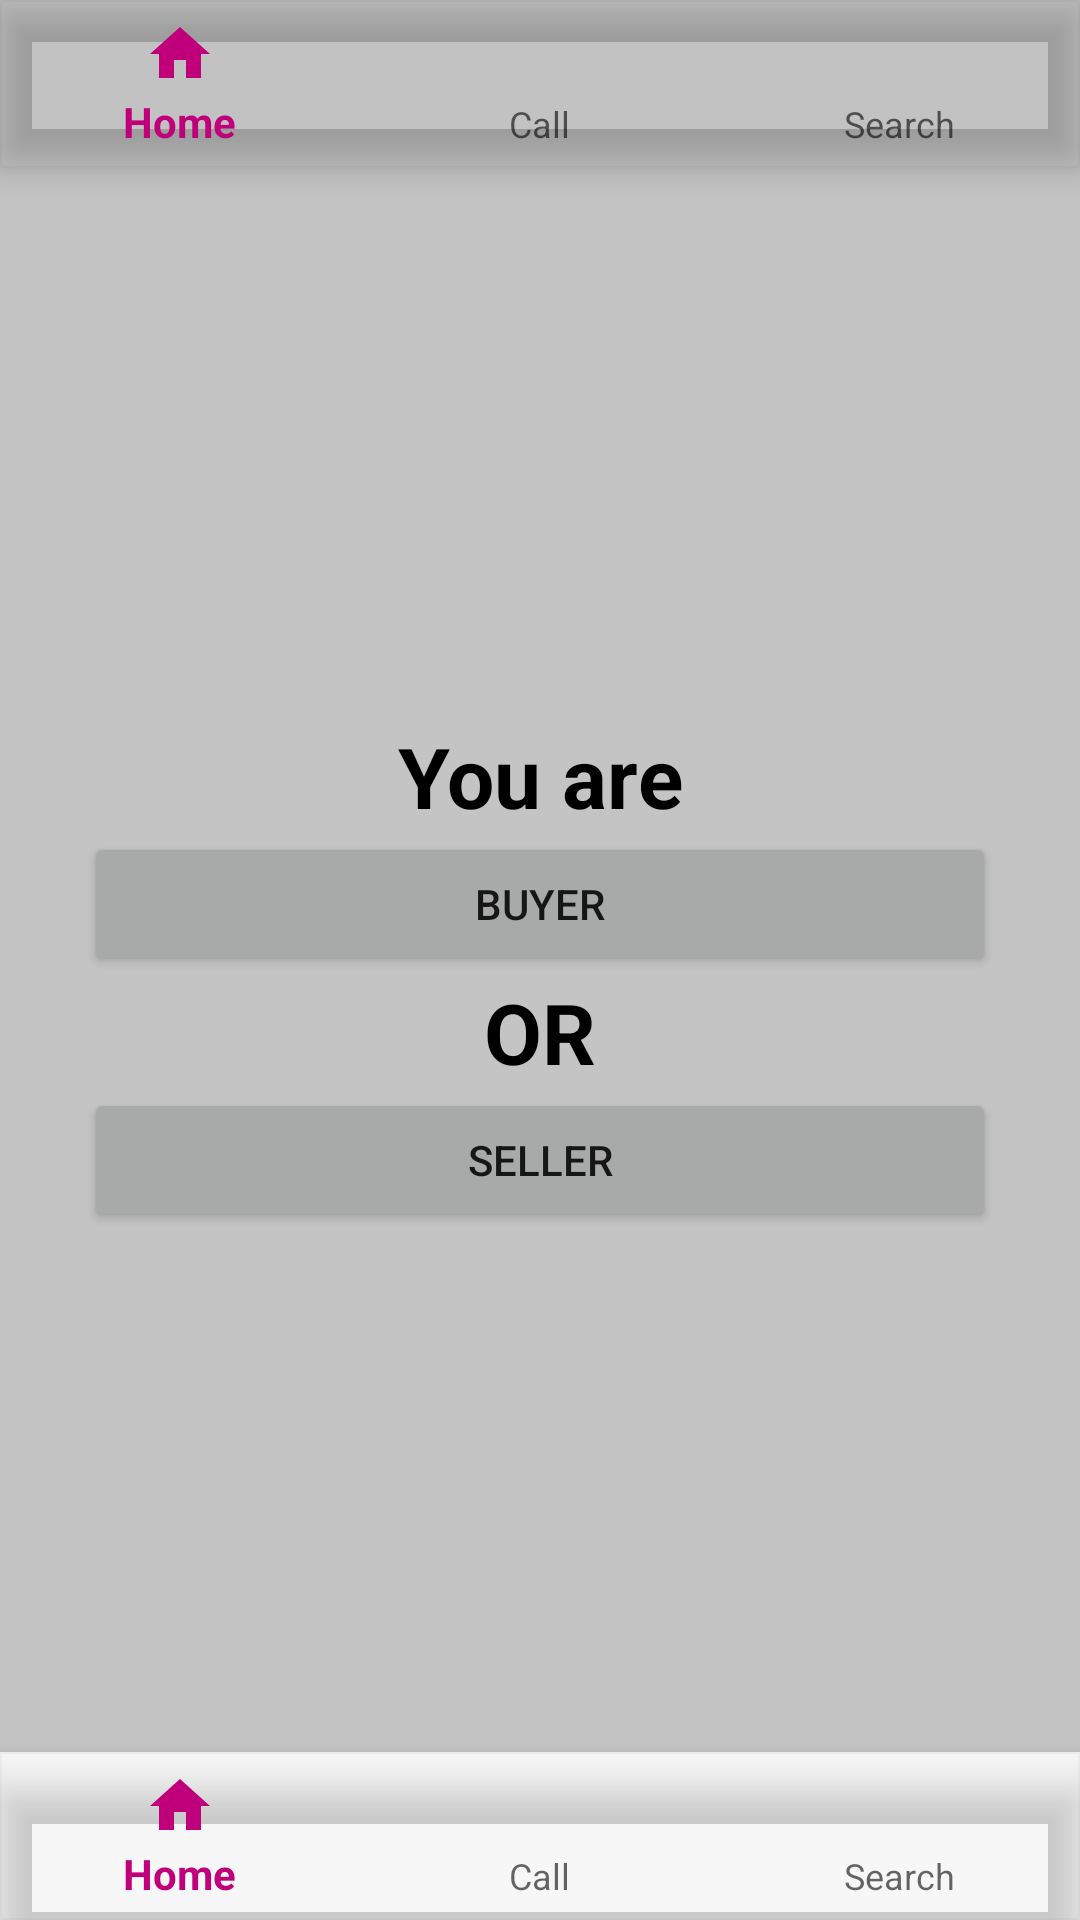

Write the Android layout XML for this screen, with the resource values it uses.
<!-- AndroidManifest.xml: application theme AppTheme -->
<!-- res/layout/fragment_homefragment.xml -->
<?xml version="1.0" encoding="utf-8"?>
<FrameLayout xmlns:android="http://schemas.android.com/apk/res/android"
    xmlns:app="http://schemas.android.com/apk/res-auto"
    xmlns:tools="http://schemas.android.com/tools"
    android:layout_width="match_parent"
    android:layout_height="match_parent"
    tools:context="com.calc.fragrancecart.homefragment">


    <androidx.recyclerview.widget.RecyclerView
        android:id="@+id/recycler_view"
        android:layout_width="368dp"
        android:layout_height="wrap_content"
        android:clipToPadding="false"
        android:scrollbars="vertical"
        tools:layout_editor_absoluteY="0dp"
        tools:layout_editor_absoluteX="8dp" />


    <com.google.android.material.bottomnavigation.BottomNavigationView
        android:layout_width="match_parent"
        android:layout_height="wrap_content"
        android:id="@+id/bottomNavigation"
        android:layout_alignParentBottom="true"
        app:menu="@menu/navigation_menu"
        android:background="@color/cardview_shadow_end_color"/>


    <include
        layout="@layout/activity_main2"
        android:layout_width="wrap_content"
        android:layout_height="wrap_content"
        android:layout_below="@id/recycler_view" />

</FrameLayout>
<!-- res/layout/activity_main2.xml (included above) -->
<?xml version="1.0" encoding="utf-8"?>
<RelativeLayout xmlns:android="http://schemas.android.com/apk/res/android"
    xmlns:app="http://schemas.android.com/apk/res-auto"
    xmlns:tools="http://schemas.android.com/tools"
    android:layout_width="match_parent"
    android:layout_height="match_parent"
    tools:context="com.calc.fragrancecart.MainActivity2">



    <androidx.constraintlayout.widget.ConstraintLayout
        android:layout_width="match_parent"
        android:layout_height="match_parent">


        <TextView
            android:id="@+id/tv_start"
            android:layout_width="match_parent"
            android:layout_height="wrap_content"
            android:layout_marginTop="240dp"
            android:gravity="center"
            android:text="You are"
            android:textColor="@color/design_default_color_on_secondary"
            android:textSize="@dimen/_28sdp"
            android:textStyle="bold"
            app:layout_constraintEnd_toEndOf="parent"
            app:layout_constraintHorizontal_bias="0.0"
            app:layout_constraintStart_toStartOf="parent"
            app:layout_constraintTop_toTopOf="parent" />

        <Button
            android:id="@+id/start_btn_buyer"
            android:layout_width="match_parent"
            android:layout_height="wrap_content"
            app:layout_constraintTop_toBottomOf="@id/tv_start"
            app:layout_constraintEnd_toEndOf="parent"
            app:layout_constraintStart_toStartOf="parent"
            android:layout_marginStart="28dp"
            android:layout_marginEnd="28dp"
            android:padding="10dp"
            android:gravity="center"
            android:text="Buyer" />


        <TextView
            android:id="@+id/tv2_start"
            android:layout_width="match_parent"
            android:layout_height="wrap_content"
            app:layout_constraintStart_toStartOf="parent"
            app:layout_constraintEnd_toEndOf="parent"
            app:layout_constraintTop_toBottomOf="@+id/start_btn_buyer"
            android:text="OR"
            android:textStyle="bold"
            android:textColor="@color/design_default_color_on_secondary"
            android:gravity="center"
            android:textSize="@dimen/_28sdp"/>



        <Button
            android:id="@+id/start_btn_Seller"
            android:layout_width="match_parent"
            android:layout_height="wrap_content"
            app:layout_constraintEnd_toEndOf="parent"
            app:layout_constraintStart_toStartOf="parent"
            android:padding="10dp"
            android:gravity="center"
            app:layout_constraintTop_toBottomOf="@id/tv2_start"
            android:layout_marginStart="28dp"
            android:layout_marginEnd="28dp"
            android:text="Seller" />

    </androidx.constraintlayout.widget.ConstraintLayout>


    <FrameLayout
        android:layout_width="match_parent"
        android:layout_height="match_parent"
        android:id="@+id/FrameConatiner"
        android:background="@color/cardview_shadow_start_color"
        android:layout_above="@+id/bottomNavigation"/>


    <com.google.android.material.bottomnavigation.BottomNavigationView
        android:layout_width="match_parent"
        android:layout_height="wrap_content"
        android:id="@+id/bottomNavigation"
        android:layout_alignParentBottom="true"
        app:menu="@menu/navigation_menu"
        android:background="@color/cardview_shadow_end_color"/>

</RelativeLayout>
<!-- resources referenced by this layout -->
<resources>
  <color name="design_default_color_on_secondary">#000000</color>
  <dimen name="_28sdp">28.00dp</dimen>
  <style name="AppTheme" parent="Theme.AppCompat.Light.DarkActionBar">
          
          <item name="colorPrimary">@color/colorPrimary</item>
          <item name="colorPrimaryDark">@color/colorPrimaryDark</item>
          <item name="colorAccent">@color/colorAccent</item>
      </style>
  <color name="colorPrimary">#BF007A</color>
  <color name="colorPrimaryDark">#C6218A</color>
  <color name="colorAccent">#FF4081</color>
</resources>
